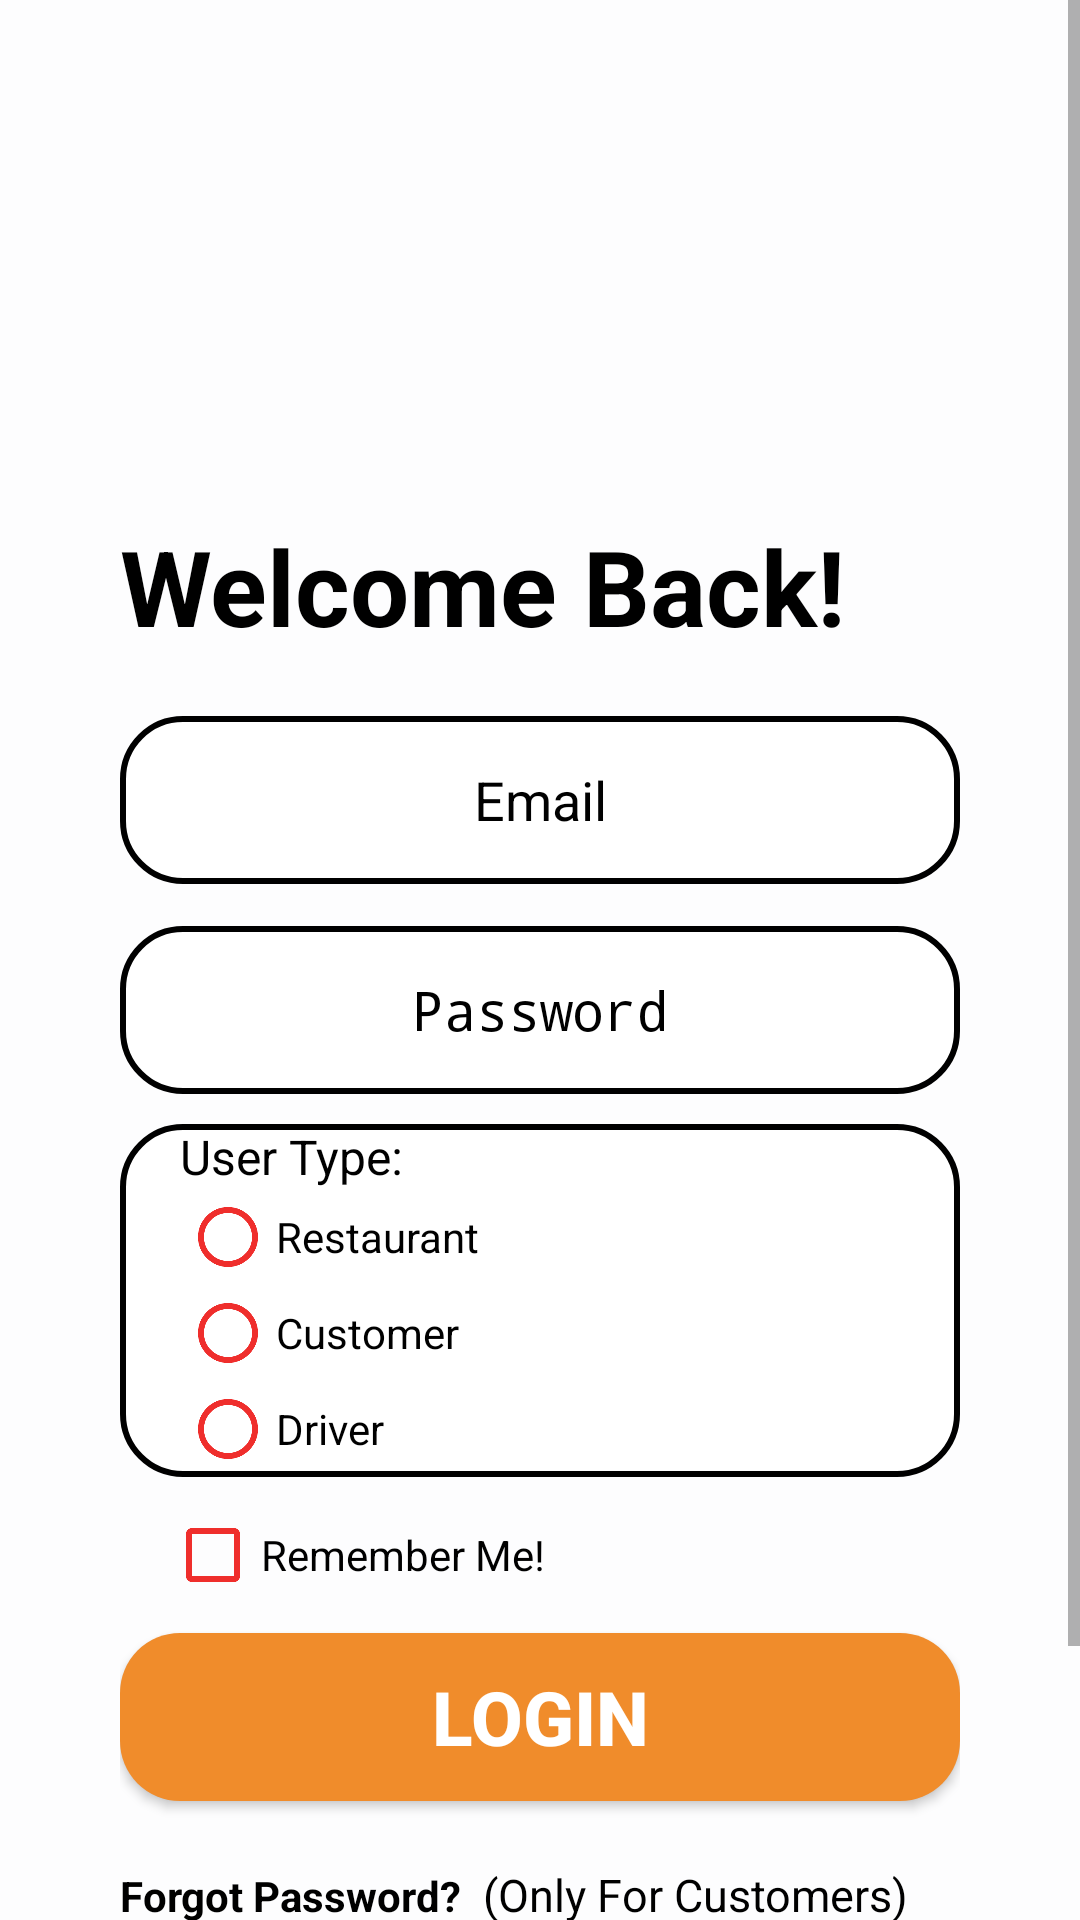

Here is an Android app screen rendered from its layout file. Give the layout XML and the strings, colors and styles it references.
<!-- AndroidManifest.xml: activity theme Theme.AppCompat.Light.NoActionBar -->
<!-- res/layout/activity_login.xml -->
<?xml version="1.0" encoding="utf-8"?>
<ScrollView xmlns:android="http://schemas.android.com/apk/res/android"
    xmlns:app="http://schemas.android.com/apk/res-auto"
    xmlns:tools="http://schemas.android.com/tools"
    android:layout_width="match_parent"
    android:layout_height="match_parent"
    tools:context=".LoginActivity"
    android:background="#FDFDFE"
    >

    <LinearLayout
        android:layout_width="match_parent"
        android:layout_height="wrap_content"
        android:orientation="vertical"
        android:gravity="center_horizontal"
        android:paddingHorizontal="40dp"
        >

        <ImageView
            android:id="@+id/imageView2"
            android:layout_width="121dp"
            android:layout_height="112dp"
            android:layout_marginTop="40dp"
            app:srcCompat="@drawable/logo"
            android:layout_gravity="start"/>

        <TextView
            android:id="@+id/textView"
            android:layout_width="match_parent"
            android:layout_height="wrap_content"
            android:text="Welcome Back!"
            android:textColor="@color/black"
            android:textSize="35sp"
            android:textStyle="bold"
            android:layout_marginTop="20dp"/>

        <EditText
            android:id="@+id/email_donor_login"
            android:layout_width="match_parent"
            android:layout_height="56dp"
            android:layout_marginTop="20dp"
            android:background="@drawable/customtextfield"
            android:ems="10"
            android:hint="Email"
            android:textColorHint="@color/black"
            android:textColor="@color/black"
            android:inputType="textPersonName"
            android:textAlignment="center" />

        <EditText
            android:id="@+id/password_donor_login"
            android:layout_width="match_parent"
            android:layout_height="56dp"
            android:layout_marginTop="14dp"
            android:background="@drawable/customtextfield"
            android:ems="10"
            android:hint="Password"
            android:textColorHint="@color/black"
            android:inputType="textPersonName|textPassword"
            android:textAlignment="center"
            android:textColor="@color/black"
            />

        <RadioGroup xmlns:android="http://schemas.android.com/apk/res/android"
            android:layout_width="match_parent"
            android:layout_height="wrap_content"
            android:orientation="vertical"
            android:background="@drawable/customtextfield"
            android:paddingHorizontal="20dp"
            android:layout_marginTop="10dp"
            >
            <TextView
                android:layout_width="match_parent"
                android:layout_height="wrap_content"
                android:text="User Type:"
                android:textColor="@color/black"
                android:textSize="16dp"
                android:id="@+id/rg"
                />
            <RadioButton android:id="@+id/restaurants"
                android:layout_width="wrap_content"
                android:layout_height="wrap_content"
                android:text="Restaurant"
                android:onClick="onRadioButtonClicked"
                android:buttonTint="@color/my_btn_color"
                />
            <RadioButton android:id="@+id/customers"
                android:layout_width="wrap_content"
                android:layout_height="wrap_content"
                android:buttonTint="@color/my_btn_color"
                android:text="Customer"
                android:onClick="onRadioButtonClicked"/>
            <RadioButton android:id="@+id/driver"
                android:layout_width="wrap_content"
                android:layout_height="wrap_content"
                android:buttonTint="@color/my_btn_color"
                android:text="Driver"
                android:onClick="onRadioButtonClicked"/>
        </RadioGroup>


        <CheckBox
            android:id="@+id/checkbox_remeber_me"
            android:layout_width="wrap_content"
            android:layout_height="wrap_content"
            android:buttonTint="@color/my_btn_color"
            android:text="Remember Me!"
            android:layout_marginTop="10dp"
            android:layout_marginLeft="15dp"
            android:textColor="@color/black"
            android:layout_gravity="start"
            />

        <Button
            android:id="@+id/sign_in_donor_login"
            android:layout_width="match_parent"
            android:layout_height="56dp"
            android:background="@drawable/custombtn"
            android:text="Login"
            android:layout_marginTop="10dp"
            android:textColor="@color/white"
            android:textSize="25sp"
            android:textStyle="bold" />
    <LinearLayout
        android:layout_width="match_parent"
        android:layout_height="wrap_content"
        android:orientation="horizontal"
        android:layout_marginTop="5dp"
        >
        <TextView
            android:id="@+id/forgot_password_donor_login"
            android:layout_width="wrap_content"
            android:layout_height="wrap_content"
            android:layout_marginTop="16dp"
            android:text="Forgot Password?"
            android:textColor="@color/black"
            android:textStyle="bold" />
        <TextView
            android:id="@+id/customertext"
            android:layout_width="wrap_content"
            android:layout_height="wrap_content"
            android:text="  (Only For Customers)  "
            android:textColor="@color/black"
            android:textSize="15sp"
            android:layout_marginTop="16dp"/>

    </LinearLayout>



        <LinearLayout
            android:layout_width="match_parent"
            android:layout_height="wrap_content"
            android:orientation="horizontal"
            android:layout_marginTop="10dp">
            <TextView
                android:id="@+id/alreadymemberregister"
                android:layout_width="wrap_content"
                android:layout_height="wrap_content"
                android:text="Not a Member?   "
                android:textColor="@color/black"
                android:textSize="15sp" />

            <TextView
                android:id="@+id/register_text_donor_login"
                android:layout_width="74dp"
                android:layout_height="25dp"
                android:text="Register"
                android:textColor="@color/black"
                android:textSize="17sp"
                android:textStyle="bold" />

        </LinearLayout>

        <LinearLayout
            android:layout_width="match_parent"
            android:layout_height="wrap_content"
            android:orientation="horizontal"
            android:layout_marginTop="10dp"
            android:layout_marginBottom="35dp">
            <TextView
                android:layout_width="wrap_content"
                android:layout_height="wrap_content"
                android:text="Contact Admin   "
                android:textColor="@color/black"
                android:textSize="15sp" />

            <TextView
                android:id="@+id/contat_admin"
                android:layout_width="100dp"
                android:layout_height="25dp"
                android:text="Click Here"
                android:textColor="@color/black"
                android:textSize="17sp"
                android:textStyle="bold" />

        </LinearLayout>

    </LinearLayout>
</ScrollView>
<!-- resources referenced by this layout -->
<resources>
  <color name="black">#FF000000</color>
  <color name="my_btn_color">#EF2E2C</color>
  <color name="white">#FFFFFFFF</color>
  <!-- drawable custombtn (drawable) -->
  <?xml version="1.0" encoding="utf-8"?>
  <shape xmlns:android="http://schemas.android.com/apk/res/android"
      android:shape="rectangle">
  
      <solid android:color="@color/my_orange"/>
      <corners android:radius="20dp"/>
  
  </shape>
  <!-- drawable customtextfield (drawable) -->
  <shape xmlns:android="http://schemas.android.com/apk/res/android"
      android:shape="rectangle">
      <solid android:color="@color/white"/>
      <corners android:radius="20dp" />
      <stroke android:width="2dp" android:color="@color/black" />
  
  </shape>
  <!-- drawable logo: jpg bitmap (drawable-v24, 32877 bytes) -->
  <color name="my_orange">#F08C2B</color>
</resources>
